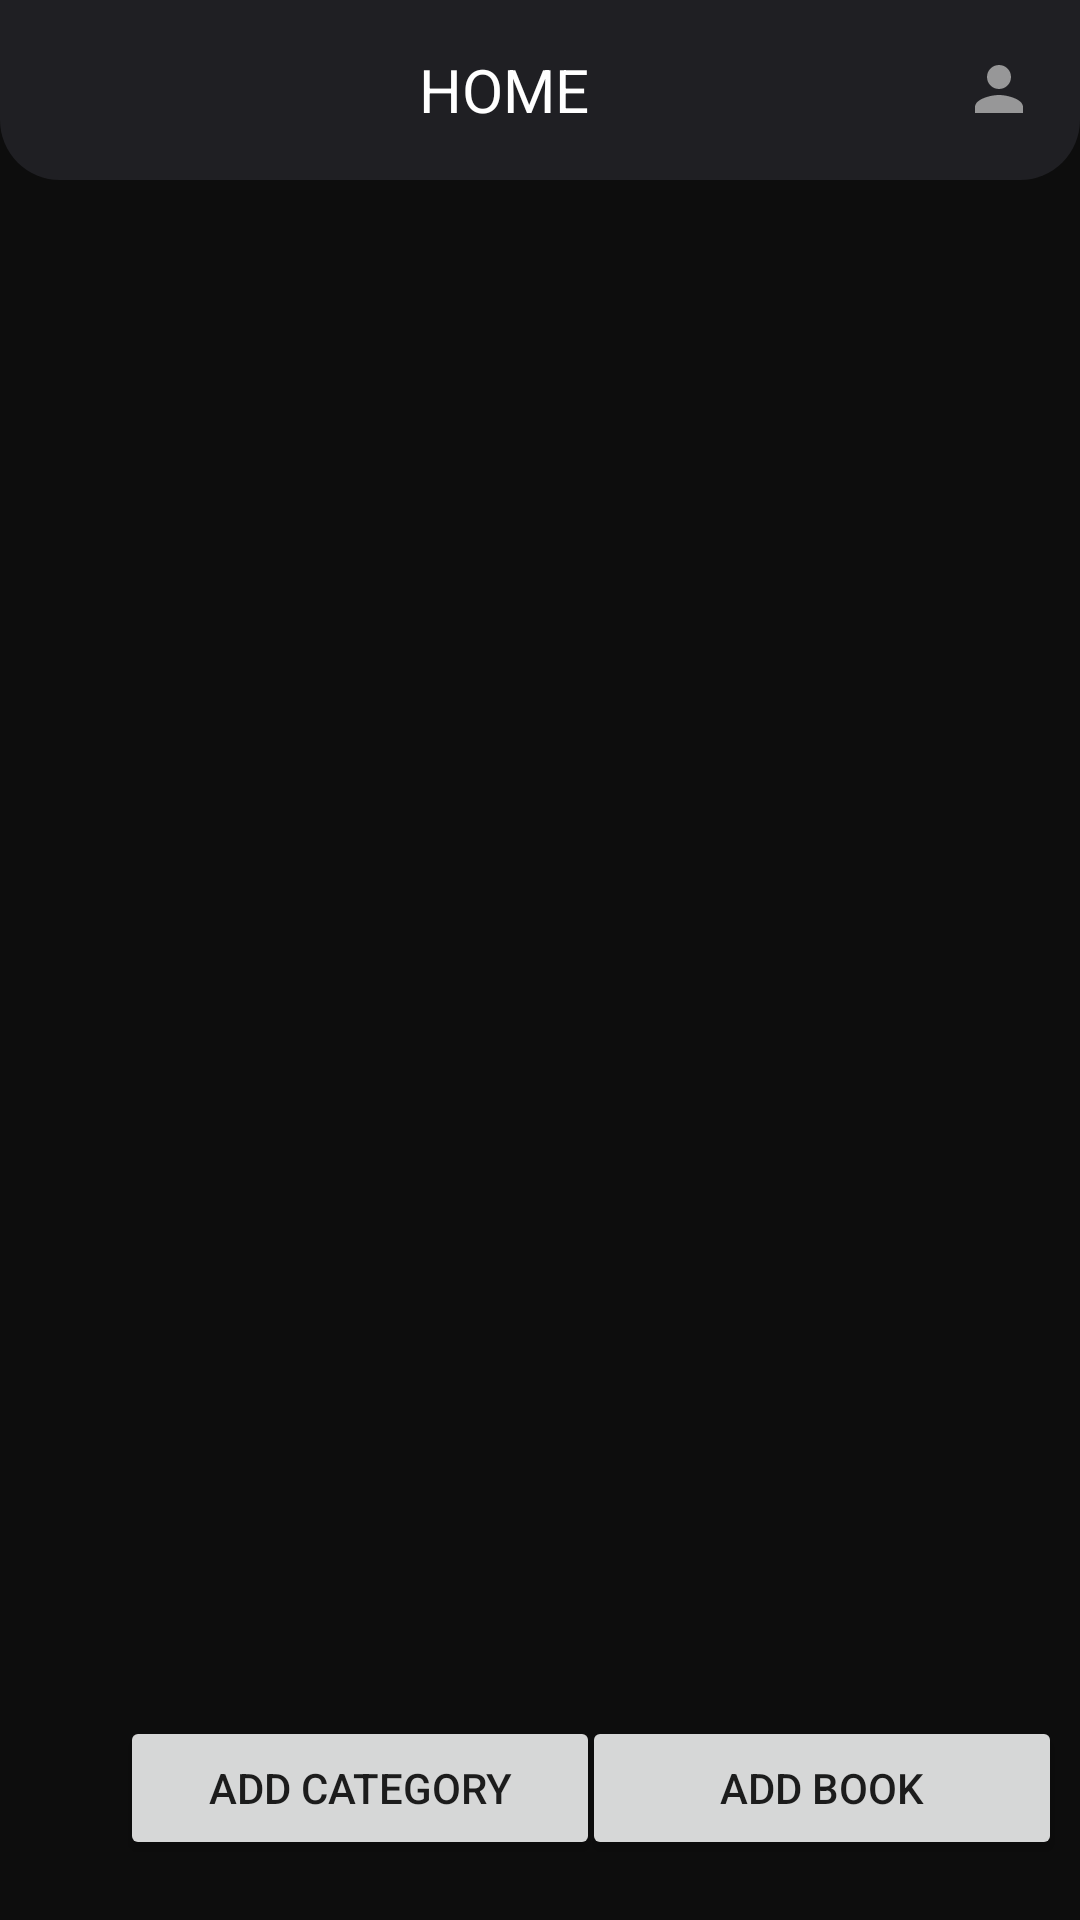

Here is an Android app screen rendered from its layout file. Give the layout XML and the strings, colors and styles it references.
<!-- AndroidManifest.xml: application theme Theme.Readify -->
<!-- res/layout/activity_home2.xml -->
<?xml version="1.0" encoding="utf-8"?>
<androidx.constraintlayout.widget.ConstraintLayout xmlns:android="http://schemas.android.com/apk/res/android"
    xmlns:app="http://schemas.android.com/apk/res-auto"
    xmlns:tools="http://schemas.android.com/tools"
    android:layout_width="match_parent"
    android:layout_height="match_parent"
    tools:context=".activities.Profile"
    android:background="@color/b"
    >

    <RelativeLayout
        android:id="@+id/relativeLayout"
        android:layout_width="match_parent"
        android:layout_height="60dp"
        android:background="@drawable/header"
        android:gravity="center"
        android:orientation="horizontal"
        android:padding="15dp"
        tools:ignore="MissingConstraints">

        <TextView
            android:layout_width="match_parent"
            android:layout_height="wrap_content"
            android:drawableEnd="@drawable/baseline_person_24"

            android:gravity="center"
            android:text="HOME"
            android:textColor="@color/white"
            android:textSize="20dp" />


    </RelativeLayout>



    <Button
        android:id="@+id/button"
        android:layout_width="160dp"
        android:layout_height="wrap_content"
        android:layout_marginStart="40dp"
        android:layout_marginBottom="20dp"
        android:text="ADD CATEGORY"
        app:layout_constraintBottom_toBottomOf="parent"
        app:layout_constraintStart_toStartOf="parent"
        tools:ignore="MissingConstraints" />

    <Button
        android:id="@+id/button2"
        android:layout_width="160dp"
        android:layout_height="wrap_content"
        android:layout_marginStart="28dp"

        android:layout_marginEnd="40dp"
        android:layout_marginBottom="20dp"
        android:text="ADD BOOK"
        app:layout_constraintBottom_toBottomOf="parent"
        app:layout_constraintEnd_toEndOf="parent"
        app:layout_constraintStart_toEndOf="@+id/button"
        tools:ignore="MissingConstraints" />

</androidx.constraintlayout.widget.ConstraintLayout>
<!-- resources referenced by this layout -->
<resources>
  <color name="b">#0D0D0D</color>
  <color name="white">#FFFFFFFF</color>
  <!-- drawable baseline_person_24 (drawable) -->
  <vector android:height="24dp" android:tint="#979798"
      android:viewportHeight="24" android:viewportWidth="24"
      android:width="24dp" xmlns:android="http://schemas.android.com/apk/res/android">
      <path android:fillColor="@android:color/white" android:pathData="M12,12c2.21,0 4,-1.79 4,-4s-1.79,-4 -4,-4 -4,1.79 -4,4 1.79,4 4,4zM12,14c-2.67,0 -8,1.34 -8,4v2h16v-2c0,-2.66 -5.33,-4 -8,-4z"/>
  </vector>
  <!-- drawable header (drawable) -->
  <?xml version="1.0" encoding="utf-8"?>
  <shape xmlns:android="http://schemas.android.com/apk/res/android"
      android:shape="rectangle"
      android:padding="10dp">
  
      <solid android:color="#1F1F23" />
      <corners
          android:bottomRightRadius="20dp"
          android:bottomLeftRadius="20dp"
           />
  </shape>
  <style name="Theme.Readify" parent="Base.Theme.Readify" />
  <style name="Base.Theme.Readify" parent="Theme.MaterialComponents.Light.NoActionBar">
          <item name="android:background">#00000000</item>
          <item name="android:windowBackground">#00000000</item>
          <item name="android:windowSwipeToDismiss">false</item>
      
          
      </style>
</resources>
